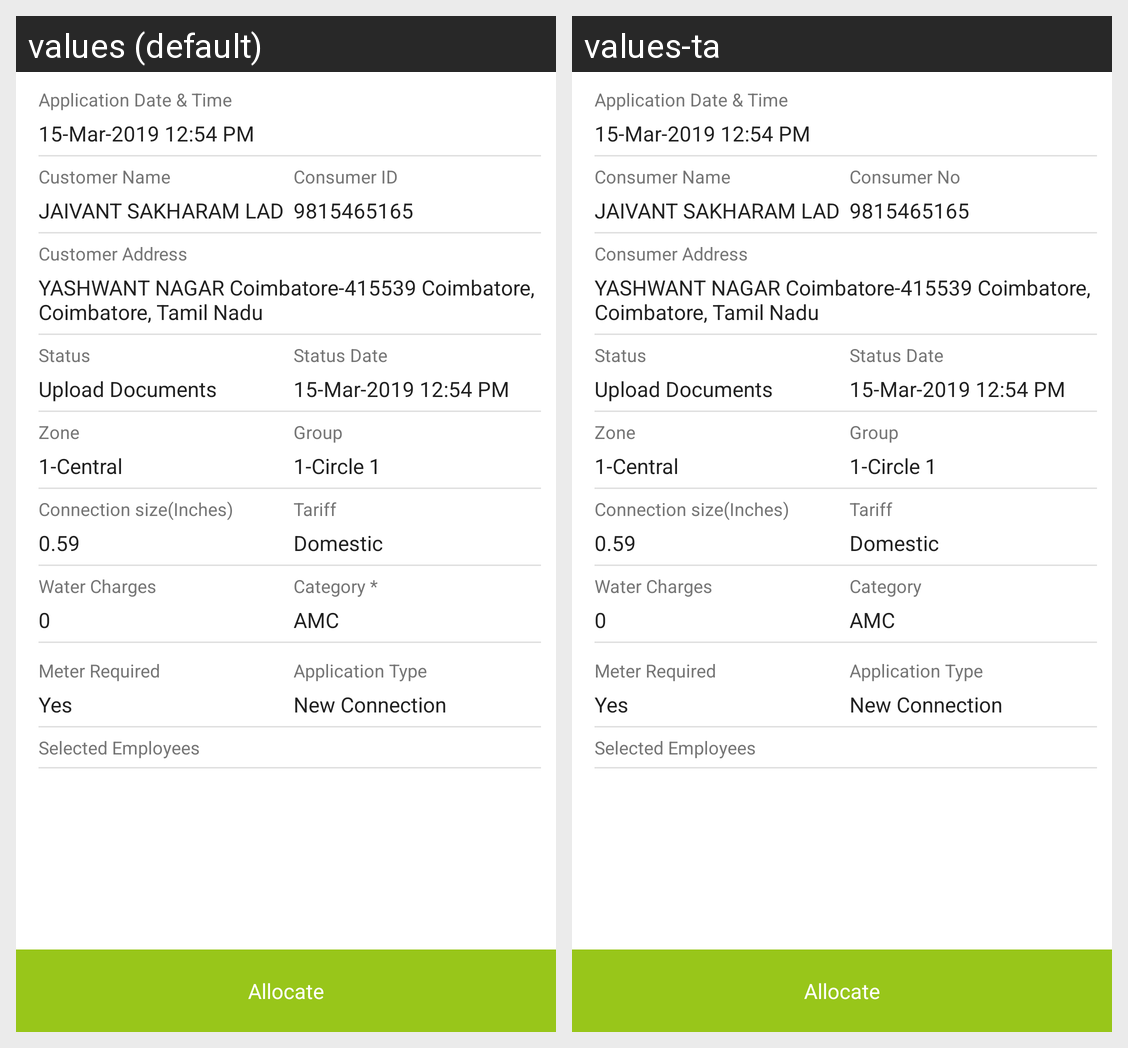

For this localized Android screen grid, give each drawn string resource with its value in every locale shown.
Android screen res/layout/activity_feasibility_plumber_work_details.xml rendered under 2 locales, left to right: values (default), values-ta. Device: Nexus 5 (rendered at 1080×1920; each locale shown at half size, 540×960, under a caption strip naming it); theme AppTheme.
Strings drawn on this screen, with the default value and each locale's value (text and hints the layout hard-codes, and strings that could not be matched under every locale, appear in the picture but are not listed):

application_date
  values: Application Date & Time
  values-ta: Application Date & Time

_15_mar_2019_12_54_pm
  values: 15-Mar-2019 12:54 PM
  values-ta: 15-Mar-2019 12:54 PM

consumer_name
  values: Customer Name
  values-ta: Consumer Name

consumer_no
  values: Consumer ID
  values-ta: Consumer No

jaivant_sakharam_lad
  values: JAIVANT SAKHARAM LAD
  values-ta: JAIVANT SAKHARAM LAD

_9815465165
  values: 9815465165
  values-ta: 9815465165

consumer_address
  values: Customer Address
  values-ta: Consumer Address

yashwant_nagar
  values: YASHWANT NAGAR Coimbatore-415539 Coimbatore, Coimbatore, Tamil Nadu
  values-ta: YASHWANT NAGAR Coimbatore-415539 Coimbatore, Coimbatore, Tamil Nadu

status
  values: Status
  values-ta: Status

status_date
  values: Status Date
  values-ta: Status Date

upload_documents
  values: Upload Documents
  values-ta: Upload Documents

zone
  values: Zone
  values-ta: Zone

group
  values: Group
  values-ta: Group

_1_central
  values: 1-Central
  values-ta: 1-Central

_1_circle_1
  values: 1-Circle 1
  values-ta: 1-Circle 1

connection_size_inches
  values: Connection size(Inches)
  values-ta: Connection size(Inches)

tariff
  values: Tariff
  values-ta: Tariff

_0_59
  values: 0.59
  values-ta: 0.59

domestic
  values: Domestic
  values-ta: Domestic

water_charges
  values: Water Charges
  values-ta: Water Charges

category
  values: Category *
  values-ta: Category

_0
  values: 0
  values-ta: 0

amc
  values: AMC
  values-ta: AMC

meter_required
  values: Meter Required
  values-ta: Meter Required

application_type
  values: Application Type
  values-ta: Application Type

yes
  values: Yes
  values-ta: Yes

new_connection
  values: New Connection
  values-ta: New Connection

selected_employees
  values: Selected Employees
  values-ta: Selected Employees

allocate
  values: Allocate
  values-ta: Allocate
